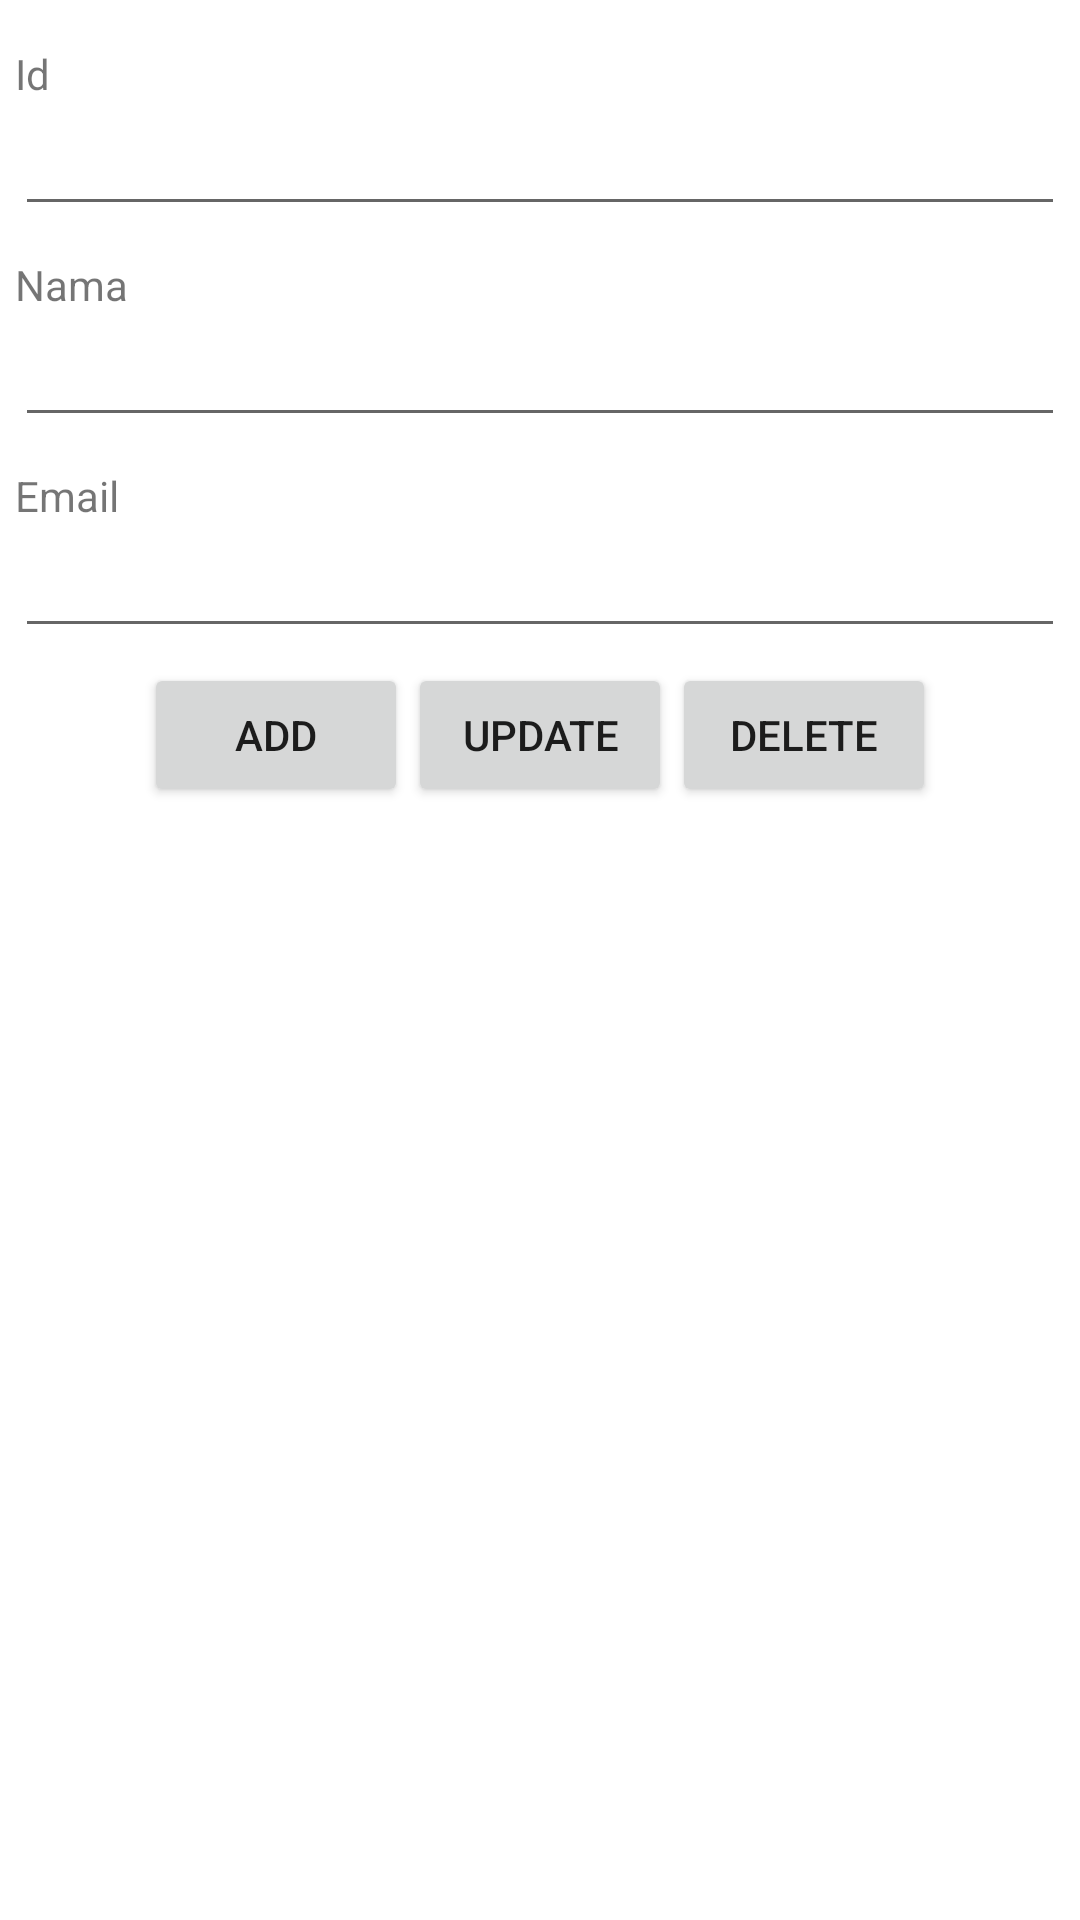

Android layout source for this screen:
<!-- AndroidManifest.xml: application theme Theme.Uas_oop2 -->
<!-- res/layout/activity_evi.xml -->
<?xml version="1.0" encoding="utf-8"?>
<LinearLayout xmlns:android="http://schemas.android.com/apk/res/android"
    xmlns:app="http://schemas.android.com/apk/res-auto"
    xmlns:tools="http://schemas.android.com/tools"
    android:layout_width="match_parent"
    android:layout_height="match_parent"
    android:orientation="vertical"
    tools:context=".EviActivity">
    <LinearLayout
        android:layout_width="match_parent"
        android:layout_height="wrap_content"
        android:orientation="vertical"
        android:layout_margin="5dp">

        <TextView
            android:id="@+id/tv_id"
            android:layout_width="wrap_content"
            android:layout_height="wrap_content"
            android:layout_marginTop="10dp"
            android:text="Id"/>
        <EditText
            android:id="@+id/et_id"
            android:layout_width="match_parent"
            android:layout_height="wrap_content"/>
        <TextView
            android:id="@+id/tv_nama"
            android:layout_width="wrap_content"
            android:layout_height="wrap_content"
            android:layout_marginTop="10dp"
            android:text="Nama"/>
        <EditText
            android:id="@+id/et_nama"
            android:layout_width="match_parent"
            android:layout_height="wrap_content"/>
        <TextView
            android:id="@+id/tv_nim"
            android:layout_marginTop="10dp"
            android:layout_width="wrap_content"
            android:layout_height="wrap_content"
            android:text="Email"/>
        <EditText
            android:id="@+id/et_nim"
            android:layout_width="match_parent"
            android:layout_height="wrap_content"/>
    </LinearLayout>
    <LinearLayout
        android:layout_width="match_parent"
        android:layout_height="wrap_content"
        android:orientation="horizontal"
        android:gravity="center">
        <Button
            android:id="@+id/btn_add"
            android:layout_width="wrap_content"
            android:layout_height="wrap_content"
            android:text="add"/>
        <Button
            android:id="@+id/btn_update"
            android:layout_width="wrap_content"
            android:layout_height="wrap_content"
            android:text="Update"/>
        <Button
            android:id="@+id/btn_delete"
            android:layout_width="wrap_content"
            android:layout_height="wrap_content"
            android:text="Delete"/>
    </LinearLayout>

    <androidx.recyclerview.widget.RecyclerView
        android:id="@+id/rv_user"
        android:layout_width="match_parent"
        android:layout_height="match_parent"
        android:orientation="vertical" />
</LinearLayout>
<!-- resources referenced by this layout -->
<resources>
  <style name="Theme.Uas_oop2" parent="Theme.MaterialComponents.DayNight.DarkActionBar">
          
          <item name="colorPrimary">@color/purple_500</item>
          <item name="colorPrimaryVariant">@color/purple_700</item>
          <item name="colorOnPrimary">@color/white</item>
          
          <item name="colorSecondary">@color/teal_200</item>
          <item name="colorSecondaryVariant">@color/teal_700</item>
          <item name="colorOnSecondary">@color/black</item>
          
          <item name="android:statusBarColor" tools:targetApi="l">?attr/colorPrimaryVariant</item>
          
      </style>
  <!-- not gathered from this repository: default colours our renderer supplied (Android Studio template values) -->
  <color name="purple_500">#FF6200EE</color>
  <color name="purple_700">#FF3700B3</color>
  <color name="teal_200">#FF03DAC5</color>
  <color name="teal_700">#FF018786</color>
  <color name="black">#FF000000</color>
  <color name="white">#FFFFFFFF</color>
</resources>
